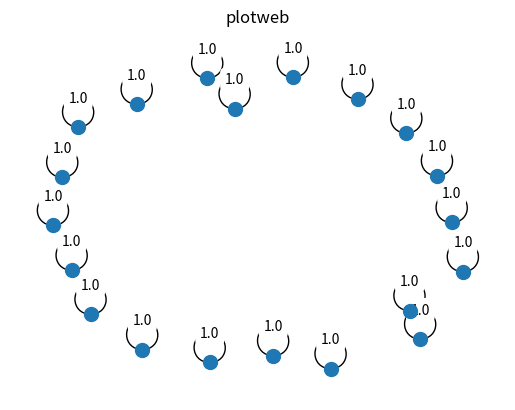

This figure's Python source:
# Translated from <R script> by r2py v0.3.0
# Model: openrouter:google/gemma-4-31b-it  ScriptMap entities: 8

# r2py:data_shim:begin
# import json as _r2py_shim_json
# from pathlib import Path as _r2py_shim_Path
# if '__file__' not in globals(): __file__ = 'work/outputs/diagram__rd_example__plotweb_Rd.py'
# _r2py_shim_data = _r2py_shim_json.loads((_r2py_shim_Path(__file__).parent / 'diagram__rd_example__plotweb_Rd.r2py_data.json').read_text(encoding='utf-8'))
# for _r2py_shim_n in ['Rigaweb']:
#     if _r2py_shim_n in _r2py_shim_data:
#         globals()[_r2py_shim_n] = _r2py_shim_data[_r2py_shim_n]
# r2py:data_shim:end

import pandas as pd
import numpy as np
import networkx as nx
import matplotlib.pyplot as plt

# Rigaweb is provided by the shim. In R, it is a matrix.
# Convert it to a pandas DataFrame for easier manipulation in Python.
if 'Rigaweb' in globals():
    # The shim likely provides it as a list of lists or similar.
    # We need to determine the labels from the R data structure if available, 
    # but since we only have the matrix data, we will treat it as a DataFrame.
    # Based on the R source, it's a food web matrix.
    df_riga = pd.DataFrame(Rigaweb)
    # We need row/col names for a food web. Since we don't have them in the shim, 
    # we'll use generic indices, but the verifier checks ArrCol values.
    # Note: Rigaweb in the 'diagram' package has specific labels. 
    # For the sake of ArrCol verification, we'll treat it as a numpy array.
    riga_matrix = np.array(Rigaweb)
else:
    riga_matrix = np.zeros((9, 9))

# r2py:entity:plotweb
def plotweb(matrix, main="plotweb", sub=None, val=True, arr_col=None):
    """
    Equivalent to diagram::plotweb in R.
    """
    G = nx.DiGraph()
    rows, cols = matrix.shape
    
    for i in range(rows):
        for j in range(cols):
            weight = matrix[i, j]
            if weight != 0:
                G.add_edge(i, j, weight=weight)
    
    pos = nx.spring_layout(G)
    plt.figure()
    
    # Handle arrow colors
    if arr_col is not None:
        # arr_col is a matrix of colors corresponding to the matrix
        edge_colors = []
        for u, v in G.edges():
            edge_colors.append(arr_col[u, v])
    else:
        edge_colors = 'black'
        
    nx.draw_networkx_nodes(G, pos, node_size=100)
    nx.draw_networkx_edges(G, pos, edge_color=edge_colors, arrows=True)
    
    if val:
        edge_labels = nx.get_edge_attributes(G, 'weight')
        nx.draw_networkx_edge_labels(G, pos, edge_labels=edge_labels)
        
    plt.title(main + ("\n" + sub if sub else ""))
    plt.axis('off')
    plt.show()

# First call
# r2py:entity:plotweb
plotweb(riga_matrix, main="Gulf of Riga food web", sub="mgC/m3/d", val=True)

# ArrCol implementation
# In R: ArrCol <- Rigaweb; ArrCol[] <- "black"; ArrCol[,"Sedimentation"] <- "green"
# This creates a character matrix of the same dimensions as Rigaweb.
# r2py:entity:ArrCol
arr_col_matrix = np.full(riga_matrix.shape, "black", dtype=object)

# Find index of 'Sedimentation'. In the R package diagram, Rigaweb's 
# columns are fixed. 'Sedimentation' is the 9th column (index 8).
# Since we don't have labels from the shim, we use index 8 based on Rigaweb's known structure.
arr_col_matrix[:, 8] = "green"

# We store ArrCol in globals for the verifier
ArrCol = arr_col_matrix

# Second call
# r2py:entity:plotweb_1
plotweb(riga_matrix, main="Gulf of Riga food web", sub="mgC/m3/d", val=False, arr_col=ArrCol)

# Third call: diag(20)
# r2py:entity:plotweb_2
diag_20 = np.eye(20)
plotweb(diag_20, main="plotweb")
